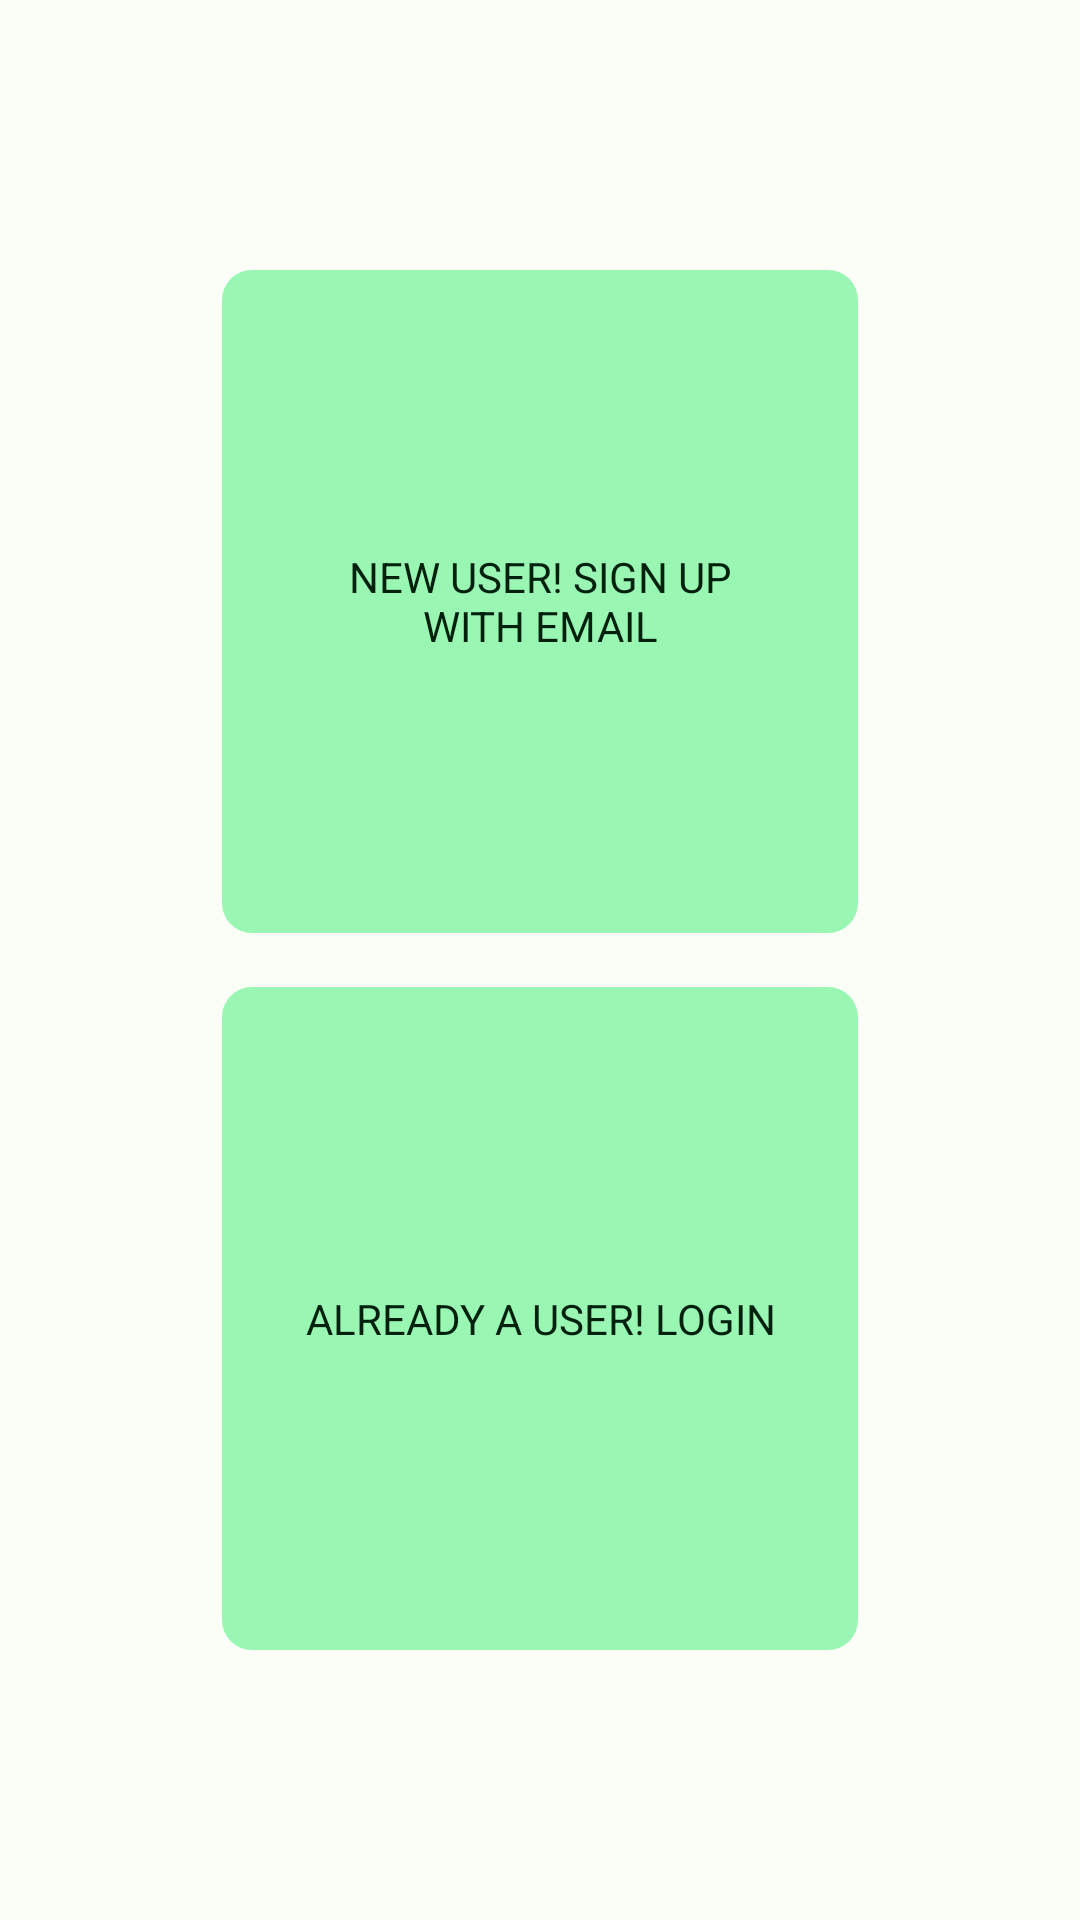

Write the Android layout XML for this screen, with the resource values it uses.
<!-- AndroidManifest.xml: application theme Theme.HttpServer -->
<!-- res/layout/fragment_auth.xml -->
<?xml version="1.0" encoding="utf-8"?>
<RelativeLayout xmlns:android="http://schemas.android.com/apk/res/android"
    xmlns:tools="http://schemas.android.com/tools"
    android:layout_width="match_parent"
    xmlns:app="http://schemas.android.com/apk/res-auto"
    android:layout_height="match_parent"
    tools:context=".authentication.AuthFragment">

    <LinearLayout
        android:layout_width="match_parent"
        android:layout_marginTop="36dp"
        android:layout_marginBottom="36dp"
        android:padding="50dp"
        android:orientation="vertical"
        android:layout_height="match_parent">
        <com.google.android.material.button.MaterialButton
            android:id="@+id/signup"
            style="@style/Widget.Material3.FloatingActionButton.Primary"
            android:layout_width="match_parent"
            android:layout_height="?attr/actionBarSize"
            android:layout_marginStart="24dp"
            android:layout_weight="1"
            android:textAllCaps="true"
            android:layout_marginEnd="24dp"
            android:text="New user! Sign up with Email"
            app:cornerRadius="10dp">

        </com.google.android.material.button.MaterialButton>
        <com.google.android.material.button.MaterialButton
            android:id="@+id/signin"
            style="@style/Widget.Material3.FloatingActionButton.Primary"
            android:layout_width="match_parent"
            android:layout_height="?attr/actionBarSize"
            android:layout_weight="1"
            android:layout_marginStart="24dp"
            android:layout_marginTop="10dp"
            app:cornerRadius="10dp"
            android:textAllCaps="true"
            android:layout_marginEnd="24dp"
            android:text="Already a User! Login">

        </com.google.android.material.button.MaterialButton>
    </LinearLayout>


</RelativeLayout>
<!-- resources referenced by this layout -->
<resources>
  <style name="Theme.HttpServer" parent="Base.Theme.HttpServer" />
  <color name="md_theme_light_primary">#006D39</color>
  <color name="md_theme_light_onPrimary">#FFFFFF</color>
  <color name="md_theme_light_primaryContainer">#9AF6B3</color>
  <color name="md_theme_light_onPrimaryContainer">#00210D</color>
  <color name="md_theme_light_secondary">#4F6353</color>
  <color name="md_theme_light_onSecondary">#FFFFFF</color>
  <color name="md_theme_light_secondaryContainer">#D2E8D3</color>
  <color name="md_theme_light_onSecondaryContainer">#0D1F12</color>
  <color name="md_theme_light_tertiary">#3A656F</color>
  <color name="md_theme_light_onTertiary">#FFFFFF</color>
  <color name="md_theme_light_tertiaryContainer">#BEEAF6</color>
  <color name="md_theme_light_onTertiaryContainer">#001F25</color>
  <color name="md_theme_light_error">#BA1A1A</color>
  <color name="md_theme_light_errorContainer">#FFDAD6</color>
  <color name="md_theme_light_onError">#FFFFFF</color>
  <color name="md_theme_light_onErrorContainer">#410002</color>
  <color name="md_theme_light_background">#FBFDF7</color>
  <color name="md_theme_light_onBackground">#191C19</color>
  <color name="md_theme_light_surface">#FBFDF7</color>
  <color name="md_theme_light_onSurface">#191C19</color>
  <color name="md_theme_light_surfaceVariant">#DDE5DB</color>
  <color name="md_theme_light_onSurfaceVariant">#414941</color>
  <color name="md_theme_light_outline">#717971</color>
  <color name="md_theme_light_inverseOnSurface">#F0F1EC</color>
  <color name="md_theme_light_inverseSurface">#2E312E</color>
  <color name="md_theme_light_inversePrimary">#7FDA99</color>
</resources>
